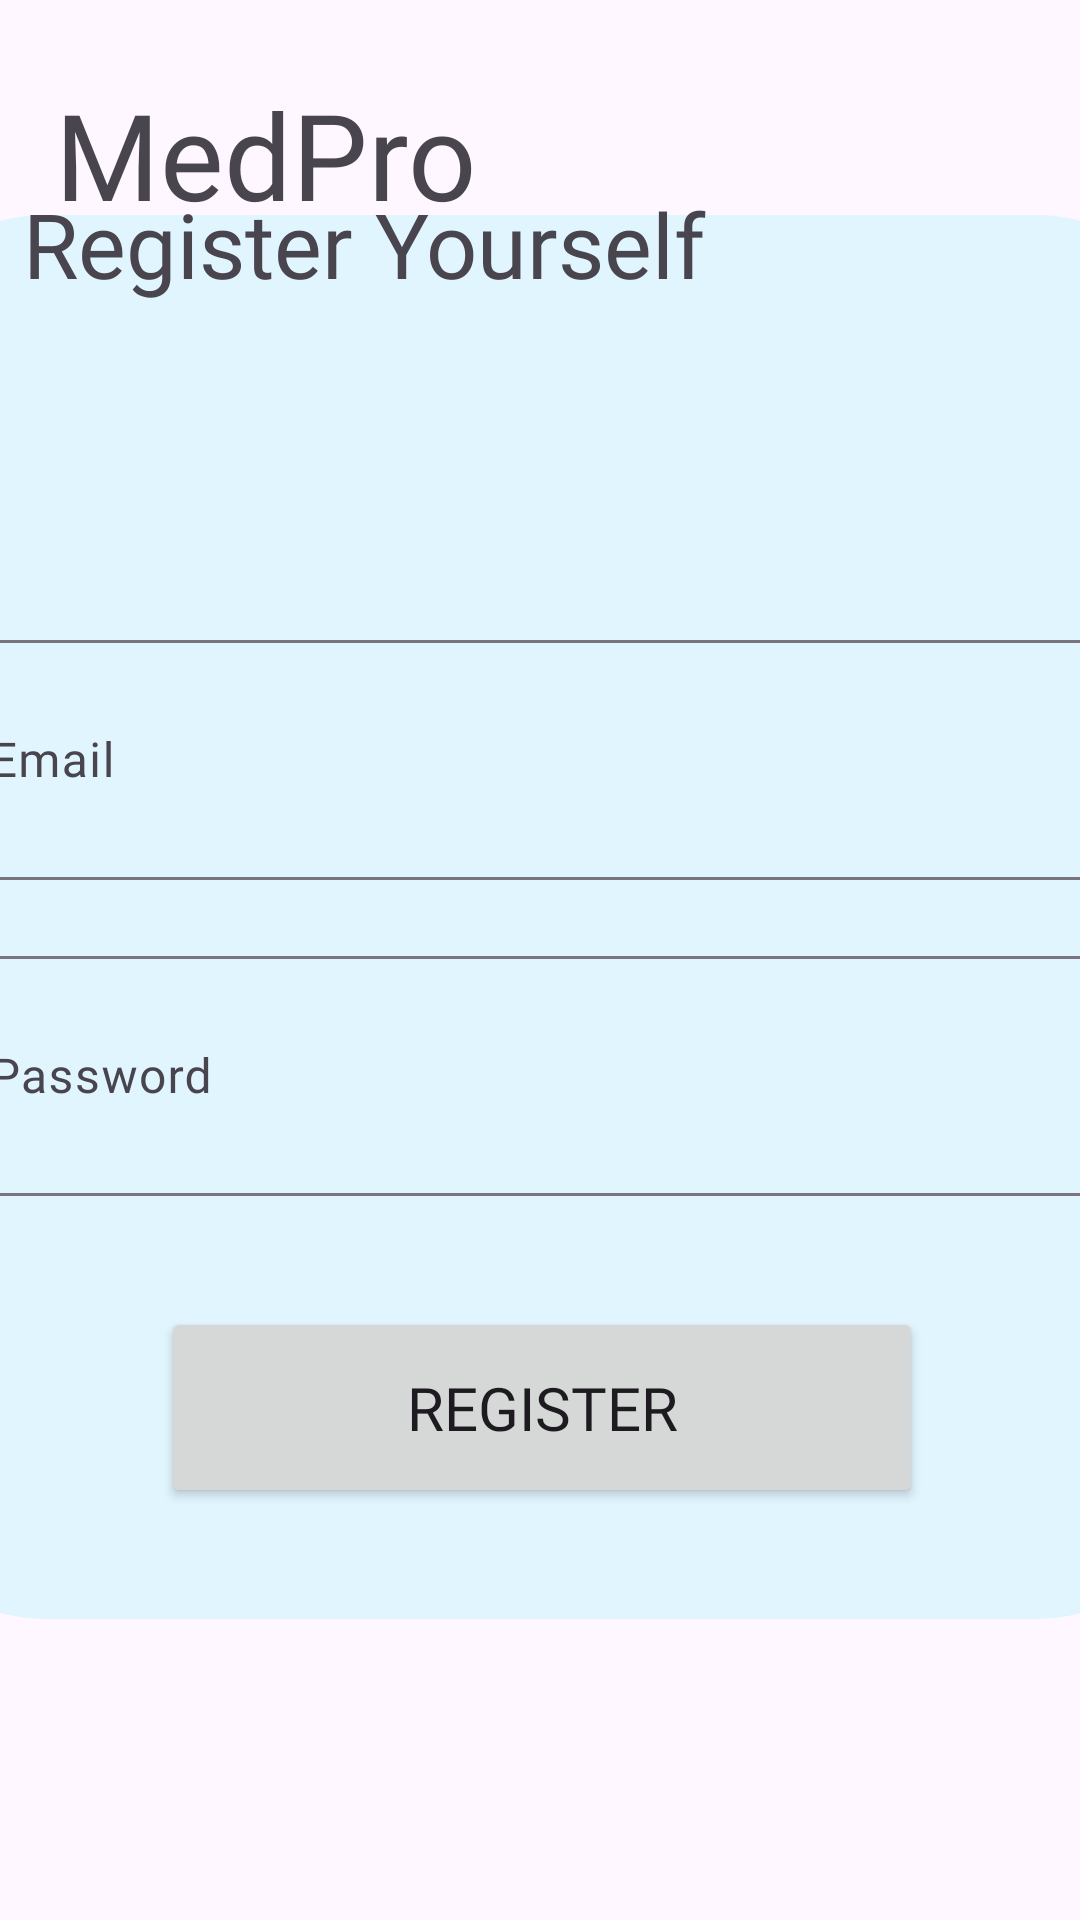

Here is an Android app screen rendered from its layout file. Give the layout XML and the strings, colors and styles it references.
<!-- AndroidManifest.xml: application theme Theme.MedPro -->
<!-- res/layout/activity_parient_register.xml -->
<?xml version="1.0" encoding="utf-8"?>
<androidx.constraintlayout.widget.ConstraintLayout xmlns:android="http://schemas.android.com/apk/res/android"
    xmlns:app="http://schemas.android.com/apk/res-auto"
    xmlns:tools="http://schemas.android.com/tools"
    android:id="@+id/main"
    android:layout_width="match_parent"
    android:layout_height="match_parent"
    tools:context=".parient_register">

    <androidx.constraintlayout.widget.ConstraintLayout
        android:id="@+id/constraintLayout"
        android:layout_width="432dp"
        android:layout_height="468dp"
        android:background="@drawable/bg"
        app:layout_constraintBottom_toBottomOf="parent"
        app:layout_constraintEnd_toEndOf="parent"
        app:layout_constraintStart_toStartOf="parent"
        app:layout_constraintTop_toTopOf="parent"
        app:layout_constraintVertical_bias="0.417">

        <com.google.android.material.textfield.TextInputLayout
            android:id="@+id/textInputLayout"
            android:layout_width="wrap_content"

            android:layout_height="wrap_content"
            app:layout_constraintBottom_toBottomOf="parent"
            app:layout_constraintEnd_toEndOf="parent"
            app:layout_constraintStart_toStartOf="parent"
            app:layout_constraintTop_toTopOf="parent"
            app:layout_constraintVertical_bias="0.356">

            <com.google.android.material.textfield.TextInputEditText
                android:id="@+id/Email"
                android:layout_width="400dp"
                android:textColor="@color/black"
                android:layout_height="80dp"
                android:fontFamily="@font/montserrat_semibold"
                android:hint="Email" />


        </com.google.android.material.textfield.TextInputLayout>

        <com.google.android.material.textfield.TextInputLayout

            android:id="@+id/textInputLayout2"
            android:layout_width="wrap_content"
            android:layout_height="wrap_content"
            app:layout_constraintBottom_toBottomOf="parent"
            app:layout_constraintEnd_toEndOf="parent"
            app:layout_constraintStart_toStartOf="parent"
            app:layout_constraintTop_toBottomOf="@+id/textInputLayout"
            app:layout_constraintVertical_bias="0.125">

            <com.google.android.material.textfield.TextInputEditText
                android:id="@+id/password"
                android:layout_width="400dp"
                android:textColor="@color/black"
                android:layout_height="80dp"
                android:fontFamily="@font/montserrat_semibold"
                android:hint="Password" />


        </com.google.android.material.textfield.TextInputLayout>

        <Button
            android:id="@+id/register"
            android:layout_width="254dp"
            android:layout_height="67dp"
            android:text="Register"
            android:fontFamily="@font/montserrat_semibold"
            android:textSize="20sp"
            app:layout_constraintBottom_toBottomOf="parent"
            app:layout_constraintEnd_toEndOf="parent"
            app:layout_constraintHorizontal_bias="0.501"
            app:layout_constraintStart_toStartOf="parent"
            app:layout_constraintTop_toBottomOf="@+id/textInputLayout2" />
    </androidx.constraintlayout.widget.ConstraintLayout>

    <TextView
        android:id="@+id/textViewf"
        android:layout_width="195dp"
        android:layout_height="53dp"
        android:fontFamily="@font/montserrat_semibold"
        android:text="MedPro"
        android:textSize="40sp"
        app:layout_constraintBottom_toBottomOf="parent"
        app:layout_constraintEnd_toEndOf="parent"
        app:layout_constraintHorizontal_bias="0.111"
        app:layout_constraintStart_toStartOf="parent"
        app:layout_constraintTop_toTopOf="parent"
        app:layout_constraintVertical_bias="0.042" />

    <TextView
        android:id="@+id/textView7"
        android:layout_width="314dp"
        android:layout_height="58dp"
        android:fontFamily="@font/montserrat_thin"
        android:text="Register Yourself"
        android:textSize="30sp"
        app:layout_constraintBottom_toBottomOf="parent"
        app:layout_constraintEnd_toEndOf="parent"
        app:layout_constraintHorizontal_bias="0.165"
        app:layout_constraintStart_toStartOf="parent"
        app:layout_constraintTop_toTopOf="parent"
        app:layout_constraintVertical_bias="0.105" />

</androidx.constraintlayout.widget.ConstraintLayout>
<!-- resources referenced by this layout -->
<resources>
  <color name="black">#FF000000</color>
  <!-- drawable bg (drawable) -->
  <?xml version="1.0" encoding="utf-8"?>
  <shape xmlns:android="http://schemas.android.com/apk/res/android">
    <solid android:color="#e1f5fe"/>
    <corners android:radius="50dp"
        />
  
  </shape>
  <style name="Theme.MedPro" parent="Base.Theme.MedPro" />
  <style name="Base.Theme.MedPro" parent="Theme.Material3.DayNight.NoActionBar">
          
          
      </style>
</resources>
